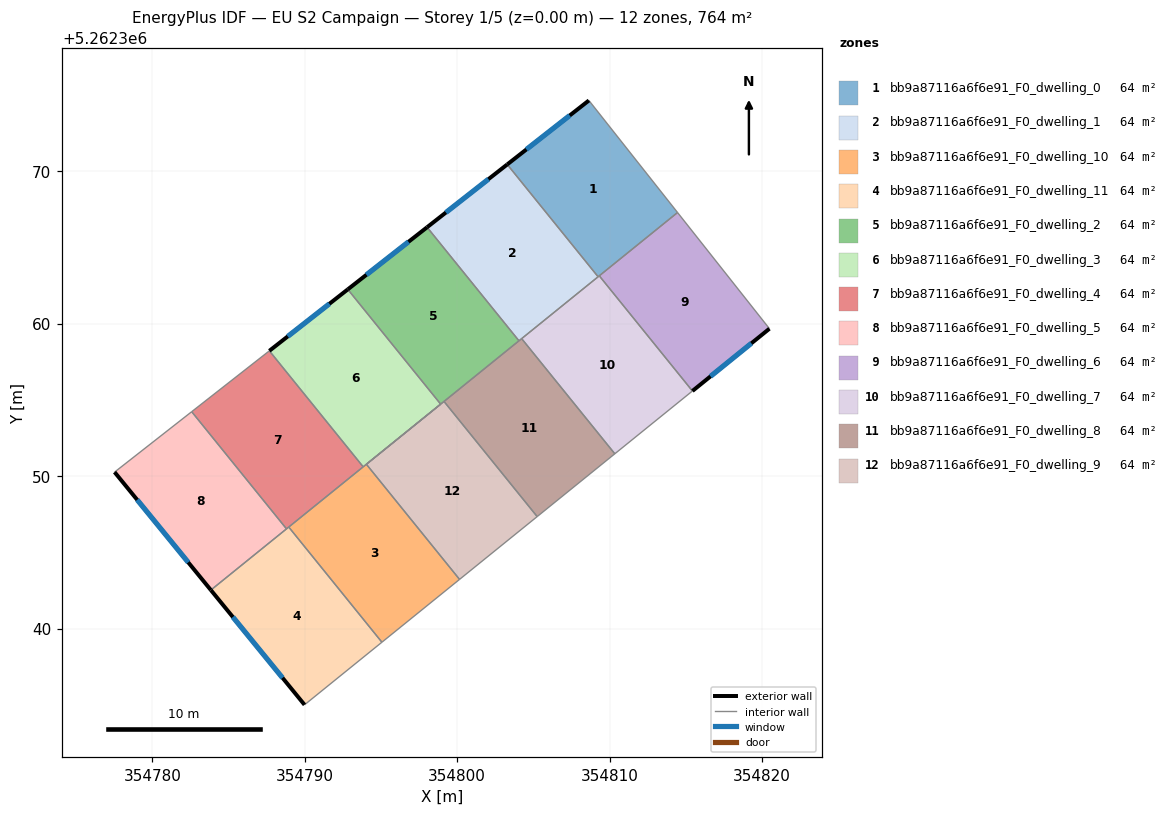
=== STOREY PLAN SPEC (per zone: floor XY polygon, exterior-wall plan segments, windows/doors) ===
zone 1: bb9a87116a6f6e91_F0_dwelling_0  (63.7 m²)
  floor: (354808.64, 5262374.64) (354814.46, 5262367.29) (354809.25, 5262363.08) (354803.29, 5262370.45)
  exterior wall: (354808.64, 5262374.64) – (354803.29, 5262370.45)  [6.8 m]
    window: (354807.39, 5262373.66) – (354804.54, 5262371.43)  [5.7 m²]
  interior walls: 4
zone 2: bb9a87116a6f6e91_F0_dwelling_1  (63.7 m²)
  floor: (354803.29, 5262370.45) (354809.25, 5262363.08) (354804.06, 5262358.88) (354798.03, 5262366.33)
  exterior wall: (354803.29, 5262370.45) – (354798.03, 5262366.33)  [6.7 m]
    window: (354802.05, 5262369.48) – (354799.26, 5262367.30)  [5.6 m²]
  interior walls: 4
zone 3: bb9a87116a6f6e91_F0_dwelling_10  (63.7 m²)
  floor: (354794.05, 5262350.78) (354800.16, 5262343.23) (354795.07, 5262339.11) (354788.95, 5262346.66)
  interior walls: 5
zone 4: bb9a87116a6f6e91_F0_dwelling_11  (63.7 m²)
  floor: (354788.95, 5262346.66) (354795.07, 5262339.11) (354789.99, 5262335.00) (354783.84, 5262342.53)
  exterior wall: (354783.84, 5262342.53) – (354789.99, 5262335.00)  [9.7 m]
    window: (354785.29, 5262340.76) – (354788.55, 5262336.77)  [8.2 m²]
  interior walls: 4
zone 5: bb9a87116a6f6e91_F0_dwelling_2  (63.7 m²)
  floor: (354798.03, 5262366.33) (354804.06, 5262358.88) (354798.92, 5262354.72) (354792.83, 5262362.25)
  exterior wall: (354798.03, 5262366.33) – (354792.83, 5262362.25)  [6.6 m]
    window: (354796.81, 5262365.37) – (354794.05, 5262363.21)  [5.6 m²]
  interior walls: 5
zone 6: bb9a87116a6f6e91_F0_dwelling_3  (63.6 m²)
  floor: (354792.83, 5262362.25) (354798.92, 5262354.72) (354793.84, 5262350.61) (354787.68, 5262358.22)
  exterior wall: (354792.83, 5262362.25) – (354787.68, 5262358.22)  [6.5 m]
    window: (354791.62, 5262361.31) – (354788.89, 5262359.17)  [5.5 m²]
  interior walls: 4
zone 7: bb9a87116a6f6e91_F0_dwelling_4  (63.7 m²)
  floor: (354787.68, 5262358.22) (354793.84, 5262350.61) (354788.81, 5262346.54) (354782.59, 5262354.23)
  interior walls: 5
zone 8: bb9a87116a6f6e91_F0_dwelling_5  (63.7 m²)
  floor: (354782.59, 5262354.23) (354788.81, 5262346.54) (354783.84, 5262342.53) (354777.53, 5262350.26)
  exterior wall: (354777.53, 5262350.26) – (354783.84, 5262342.53)  [10.0 m]
    window: (354779.01, 5262348.45) – (354782.36, 5262344.34)  [8.4 m²]
  interior walls: 3
zone 9: bb9a87116a6f6e91_F0_dwelling_6  (63.7 m²)
  floor: (354814.46, 5262367.29) (354820.49, 5262359.67) (354815.44, 5262355.59) (354809.33, 5262363.14)
  exterior wall: (354815.44, 5262355.59) – (354820.49, 5262359.67)  [6.5 m]
    window: (354816.62, 5262356.55) – (354819.30, 5262358.71)  [5.5 m²]
  interior walls: 3
zone 10: bb9a87116a6f6e91_F0_dwelling_7  (63.7 m²)
  floor: (354809.33, 5262363.14) (354815.44, 5262355.59) (354810.34, 5262351.47) (354804.23, 5262359.02)
  interior walls: 5
zone 11: bb9a87116a6f6e91_F0_dwelling_8  (63.7 m²)
  floor: (354804.23, 5262359.02) (354810.34, 5262351.47) (354805.25, 5262347.35) (354799.14, 5262354.90)
  interior walls: 5
zone 12: bb9a87116a6f6e91_F0_dwelling_9  (63.7 m²)
  floor: (354799.14, 5262354.90) (354805.25, 5262347.35) (354800.16, 5262343.23) (354794.05, 5262350.78)
  interior walls: 4

=== DERIVED (storey summary) ===
Building: EU S2 Campaign
Storey: 1 of 5  (floor level z = 0.00 m)
Storey gross floor area: 763.8 m²
Zones on this storey: 12
  - bb9a87116a6f6e91_F0_dwelling_0: floor 63.7 m²; exterior wall 6.8 m (20.4 m²); 1 window(s) 5.7 m²; WWR 28.1%
  - bb9a87116a6f6e91_F0_dwelling_1: floor 63.7 m²; exterior wall 6.7 m (20.0 m²); 1 window(s) 5.6 m²; WWR 28.1%
  - bb9a87116a6f6e91_F0_dwelling_10: floor 63.7 m²
  - bb9a87116a6f6e91_F0_dwelling_11: floor 63.7 m²; exterior wall 9.7 m (29.2 m²); 1 window(s) 8.2 m²; WWR 28.1%
  - bb9a87116a6f6e91_F0_dwelling_2: floor 63.7 m²; exterior wall 6.6 m (19.8 m²); 1 window(s) 5.6 m²; WWR 28.1%
  - bb9a87116a6f6e91_F0_dwelling_3: floor 63.6 m²; exterior wall 6.5 m (19.6 m²); 1 window(s) 5.5 m²; WWR 28.1%
  - bb9a87116a6f6e91_F0_dwelling_4: floor 63.7 m²
  - bb9a87116a6f6e91_F0_dwelling_5: floor 63.7 m²; exterior wall 10.0 m (30.0 m²); 1 window(s) 8.4 m²; WWR 28.1%
  - bb9a87116a6f6e91_F0_dwelling_6: floor 63.7 m²; exterior wall 6.5 m (19.5 m²); 1 window(s) 5.5 m²; WWR 28.1%
  - bb9a87116a6f6e91_F0_dwelling_7: floor 63.7 m²
  - bb9a87116a6f6e91_F0_dwelling_8: floor 63.7 m²
  - bb9a87116a6f6e91_F0_dwelling_9: floor 63.7 m²
Zone adjacency (shared interzone walls):
  - bb9a87116a6f6e91_F0_dwelling_0 ↔ bb9a87116a6f6e91_F0_dwelling_1
  - bb9a87116a6f6e91_F0_dwelling_0 ↔ bb9a87116a6f6e91_F0_dwelling_6
  - bb9a87116a6f6e91_F0_dwelling_0 ↔ bb9a87116a6f6e91_F0_dwelling_7
  - bb9a87116a6f6e91_F0_dwelling_1 ↔ bb9a87116a6f6e91_F0_dwelling_2
  - bb9a87116a6f6e91_F0_dwelling_1 ↔ bb9a87116a6f6e91_F0_dwelling_7
  - bb9a87116a6f6e91_F0_dwelling_1 ↔ bb9a87116a6f6e91_F0_dwelling_8
  - bb9a87116a6f6e91_F0_dwelling_10 ↔ bb9a87116a6f6e91_F0_dwelling_11
  - bb9a87116a6f6e91_F0_dwelling_10 ↔ bb9a87116a6f6e91_F0_dwelling_3
  - bb9a87116a6f6e91_F0_dwelling_10 ↔ bb9a87116a6f6e91_F0_dwelling_4
  - bb9a87116a6f6e91_F0_dwelling_10 ↔ bb9a87116a6f6e91_F0_dwelling_9
  - bb9a87116a6f6e91_F0_dwelling_11 ↔ bb9a87116a6f6e91_F0_dwelling_4
  - bb9a87116a6f6e91_F0_dwelling_11 ↔ bb9a87116a6f6e91_F0_dwelling_5
  - bb9a87116a6f6e91_F0_dwelling_2 ↔ bb9a87116a6f6e91_F0_dwelling_3
  - bb9a87116a6f6e91_F0_dwelling_2 ↔ bb9a87116a6f6e91_F0_dwelling_8
  - bb9a87116a6f6e91_F0_dwelling_2 ↔ bb9a87116a6f6e91_F0_dwelling_9
  - bb9a87116a6f6e91_F0_dwelling_3 ↔ bb9a87116a6f6e91_F0_dwelling_4
  - bb9a87116a6f6e91_F0_dwelling_4 ↔ bb9a87116a6f6e91_F0_dwelling_5
  - bb9a87116a6f6e91_F0_dwelling_6 ↔ bb9a87116a6f6e91_F0_dwelling_7
  - bb9a87116a6f6e91_F0_dwelling_7 ↔ bb9a87116a6f6e91_F0_dwelling_8
  - bb9a87116a6f6e91_F0_dwelling_8 ↔ bb9a87116a6f6e91_F0_dwelling_9